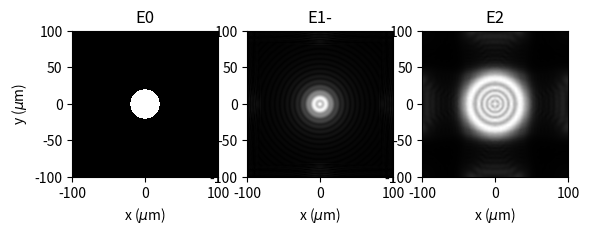

The matplotlib source for this figure:
"""
Created on Wed Aug 27 16:43:01 2020

Propagates a field throught a lens using considering the lens 
as a quadratic phase mask

[redacted]
"""

import numpy as np
from numpy import pi, exp, sqrt
from numpy.fft import fft2, ifft2, ifftshift
import matplotlib.pyplot as plt

def D(X, Y, z, wavelength, n):
    """Kernel for Rayleight-Sommerfield propagation. 

    Parameters:
        X (numpy.array): positions x
        Y (numpy.array): positions y
        wavelength (float): wavelength of incident fields
        z (float): distance for propagation
        n (float): refraction index of background
        
    Returns:
        complex np.array: free space propagator    

    """
    
    k = n / wavelength
    r = sqrt(X**2 + Y**2 + z**2)
    return - 1.j*k*z/r * exp(1.j * 2*pi*k*r)/r * ( 1 - 1 /(1.j*2*pi*k*r) )

def show_fields( fields, titles, kind = 'intensity', extent = (-50,50,-50,50) ):
    """ Shows fields with matplotlib """
    
    _fig, axs = plt.subplots(1,len(fields))
    
    for idx, E in enumerate(fields):
        
        if kind == 'real':
            data_to_show  = np.real(E) # Real part
        elif kind == 'phase':
            data_to_show  = np.angle(E) # Phase
        elif kind == 'intensity':     
            data_to_show  = np.abs(E)**2 # Intensity
        else:   
            data_to_show  = np.abs(E) # Magnitude
        
        axs[idx].imshow(data_to_show, interpolation='none',
                        cmap='gray',
                        origin='lower',
                        extent = extent,
                        vmin = 0,
                        vmax = None
                        )
        ylabel = 'y ($\mu$m)' if idx== 0 else None
        axs[idx].set(xlabel = 'x ($\mu$m)',
                     ylabel = ylabel,
                     title = titles[idx],
                     ) 
    plt.show()


# %% define space constants
um = 1.0
      
n = 1
wavelength = 0.532 * um 
z1 = 500 * um
z2 = 1000 * um 

k = n / wavelength

Nsamples = 1024 # number of pixels
L = 200 * um # extent of the xy space
x = y = np.linspace(-L/2, +L/2, Nsamples)
X, Y = np.meshgrid(x,y)


# %% create a constant field E0 and a mask
E0 = np.ones([Nsamples, Nsamples])
radius = 20.0 * um
indexes = (X**2+Y**2) > radius**2
E0[indexes] = 0.0

# %% calculate the first free space propagator
D1 = D(X, Y, z1, wavelength, n)

# %%calculate E1_minus, the field just before the lens
E1_minus = ifftshift( ifft2 (fft2(E0) * fft2(D1) ) )

# %%calculate E1_plus, the field just after the lens
f = 300 *um
lens = np.exp(-1.j * 2 * pi * k * ((X**2 / (2 * f)) + Y**2 / (2 * f)))
E1_plus = E1_minus * lens 

# %% calculate the second free space propagator
D2 = D(X, Y, z2, wavelength, n)

# %% calculate E2, the field at z1+z2  
E2 = ifftshift( ifft2 (fft2(E1_plus) * fft2(D2) ) )

#%% show the fields as intensity, phase or real part
plt.rcParams['figure.dpi'] = 300
show_fields(fields = (E0,E1_minus,E2),
            titles = ('E0','E1-','E2'),
            kind = 'abs',
            extent = (-L/2, +L/2, -L/2, +L/2)
            )